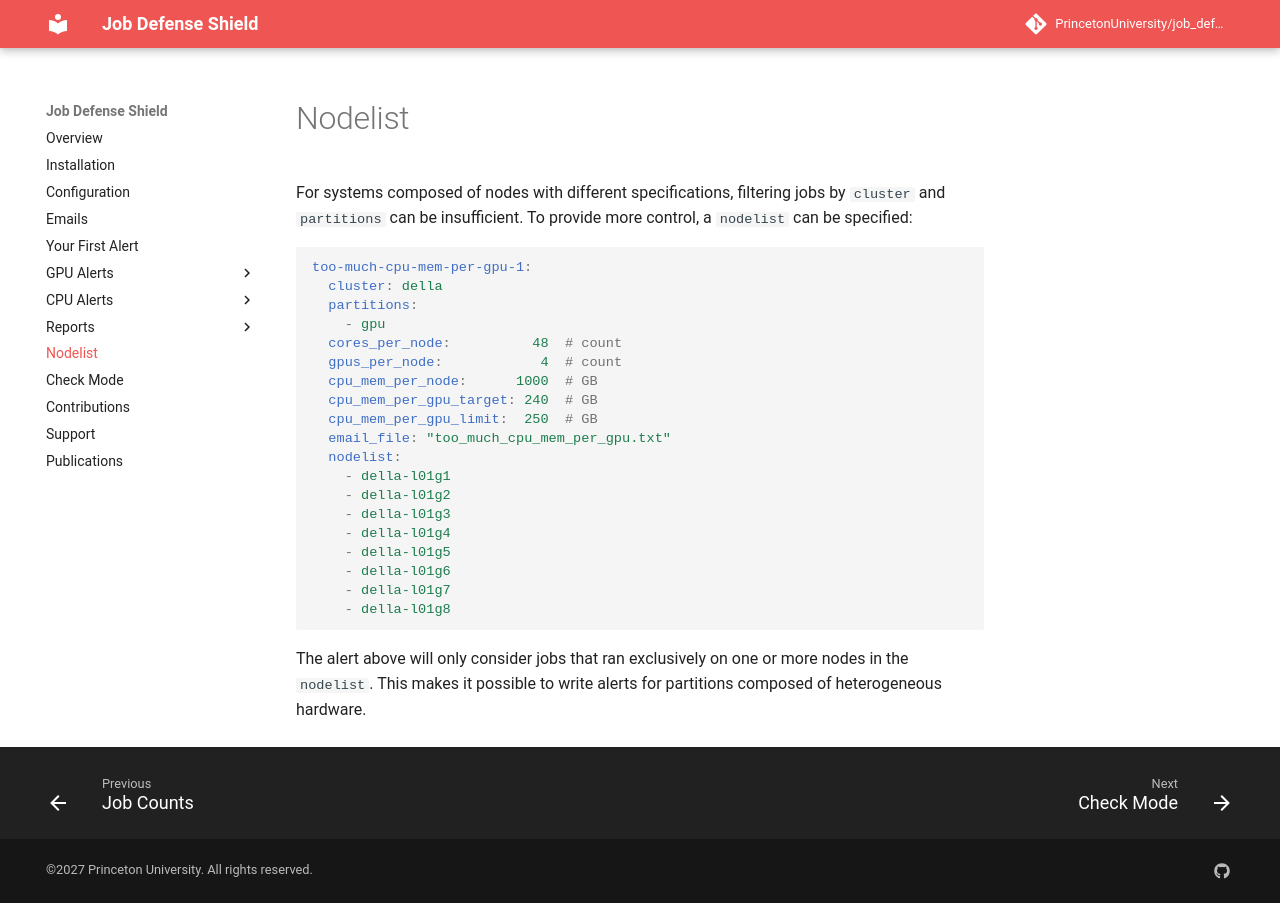

repository: PrincetonUniversity/job_defense_shield · page: nodelist/index.html · generator: mkdocs

# Nodelist

For systems composed of nodes with different specifications, filtering jobs by `cluster` and `partitions` can be insufficient.
To provide more control, a `nodelist` can be specified:

```yaml
too-much-cpu-mem-per-gpu-1:
  cluster: della
  partitions:
    - gpu
  cores_per_node:          48  # count
  gpus_per_node:            4  # count
  cpu_mem_per_node:      1000  # GB
  cpu_mem_per_gpu_target: 240  # GB
  cpu_mem_per_gpu_limit:  250  # GB
  email_file: "too_much_cpu_mem_per_gpu.txt"
  nodelist:
    - della-l01g1
    - della-l01g2
    - della-l01g3
    - della-l01g4
    - della-l01g5
    - della-l01g6
    - della-l01g7
    - della-l01g8
```

The alert above will only consider jobs that ran exclusively on one or more nodes in the `nodelist`. This makes it possible to write alerts for partitions composed of heterogeneous hardware.
